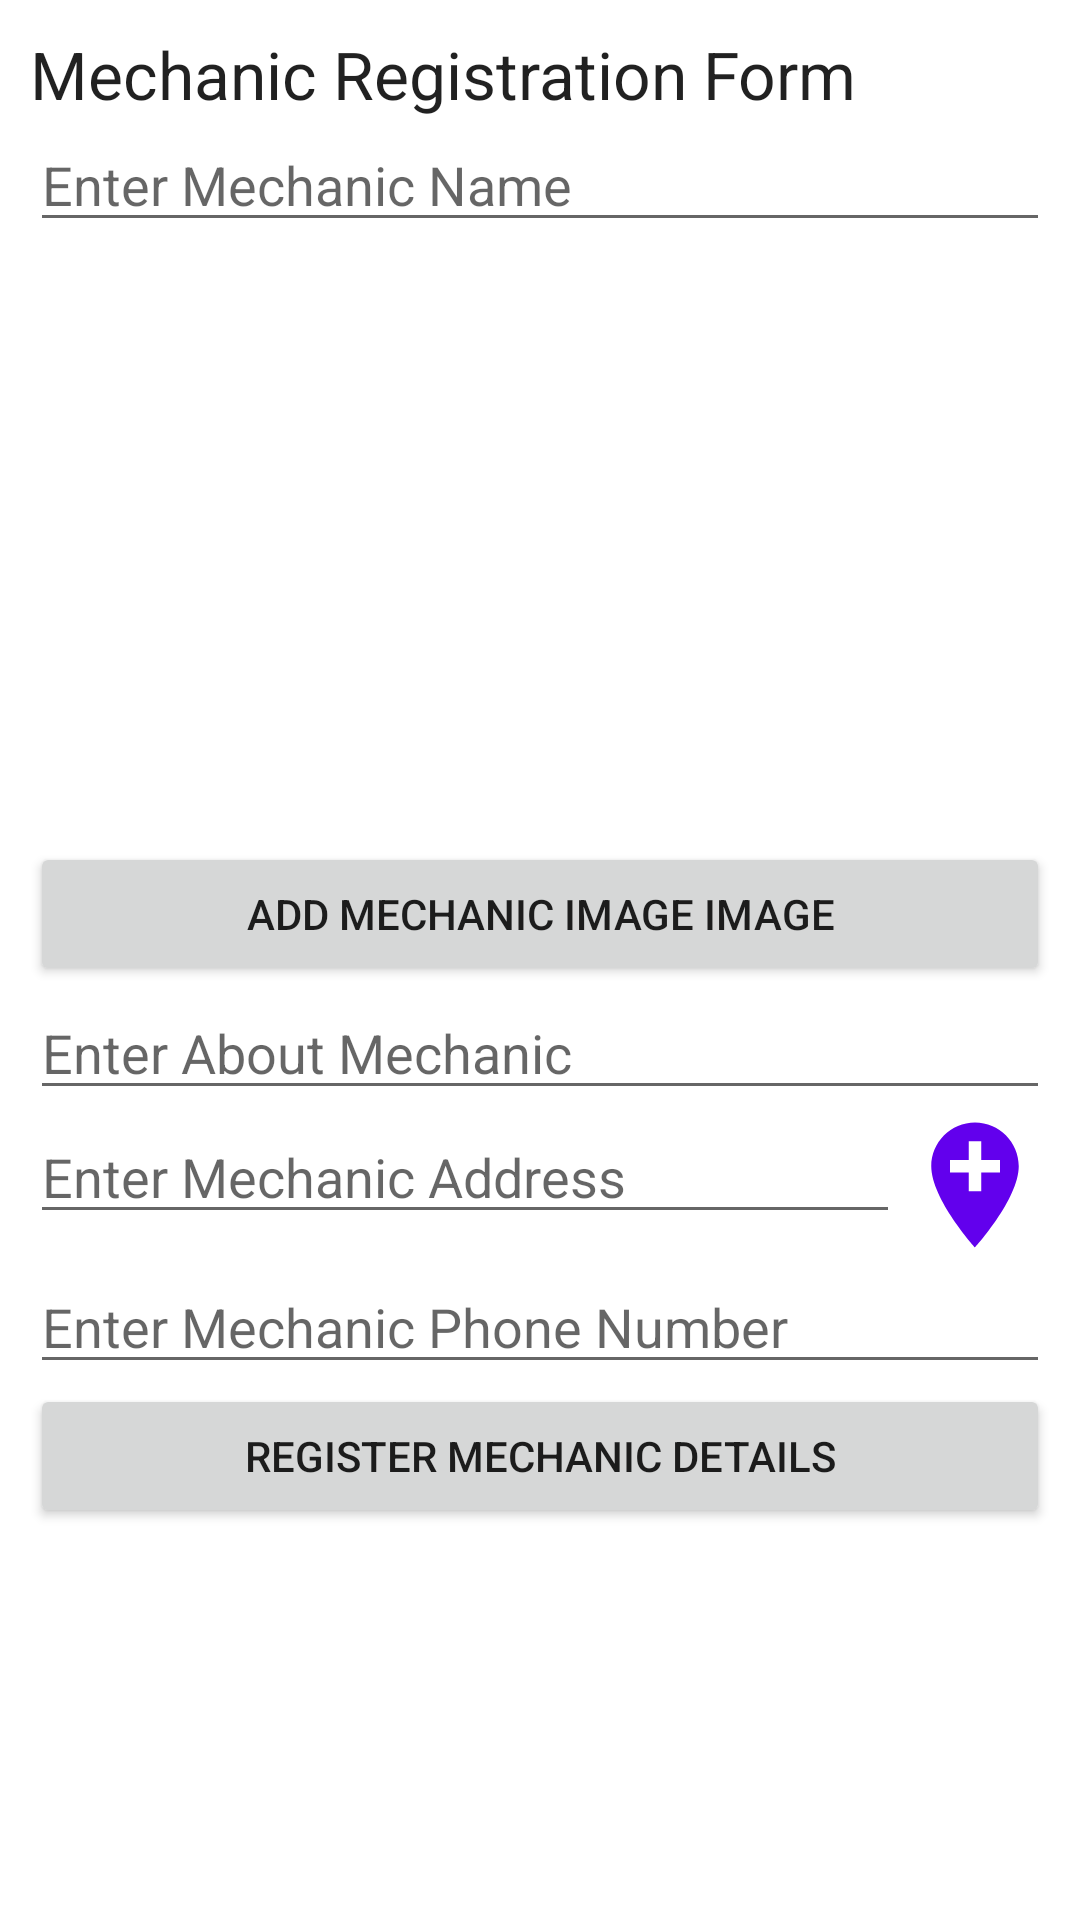

Reconstruct the res/layout file that produces this screen, plus the resources it refers to.
<!-- AndroidManifest.xml: application theme Theme.OnRoadVehicleAssistance -->
<!-- res/layout/activity_mechanic_registration.xml -->
<?xml version="1.0" encoding="utf-8"?>
<androidx.constraintlayout.widget.ConstraintLayout xmlns:android="http://schemas.android.com/apk/res/android"
    xmlns:app="http://schemas.android.com/apk/res-auto"
    xmlns:tools="http://schemas.android.com/tools"
    android:layout_width="match_parent"
    android:layout_height="match_parent"
    tools:context=".MechanicRegistrationActivity">

    <ScrollView
        android:layout_width="match_parent"
        android:layout_height="match_parent"
        android:layout_marginStart="1dp"
        android:layout_marginTop="1dp"
        android:layout_marginEnd="1dp"
        android:layout_marginBottom="1dp"
        android:layout_margin="10dp"
        app:layout_constraintBottom_toBottomOf="parent"
        app:layout_constraintEnd_toEndOf="parent"
        app:layout_constraintStart_toStartOf="parent"
        app:layout_constraintTop_toTopOf="parent">

        <LinearLayout
            android:layout_width="match_parent"
            android:layout_height="wrap_content"
            android:orientation="vertical" >

            <TextView
                android:layout_width="match_parent"
                android:layout_height="wrap_content"
                android:text="Mechanic Registration Form"
                android:textAppearance="@style/TextAppearance.AppCompat.Large"
                android:textSize="22sp"
                />
            <EditText
                android:layout_width="match_parent"
                android:layout_height="wrap_content"
                android:hint="Enter Mechanic Name"
                android:id="@+id/mechanicName"/>

            <ImageView
                android:src="@drawable/mechanic"
                android:layout_width="match_parent"
                android:layout_height="200dp"
                android:id="@+id/mechanicImage"/>

            <Button
                android:layout_width="match_parent"
                android:layout_height="wrap_content"
                android:text="Add Mechanic Image Image"
                android:id="@+id/addMechImage"/>
            <EditText
                android:layout_width="match_parent"
                android:layout_height="wrap_content"
                android:hint="Enter About Mechanic"
                android:id="@+id/mechanicDescription"/>
            <LinearLayout
                android:layout_width="match_parent"
                android:layout_height="wrap_content"
                android:orientation="horizontal">
            <EditText
                android:layout_weight="1"
                android:layout_width="match_parent"
                android:layout_height="wrap_content"
                android:inputType="textMultiLine"
                android:scrollbars="vertical"
                android:hint="Enter Mechanic Address"
                android:id="@+id/mechanicAddress"/>
                <ImageView
                    android:id="@+id/locationIcon"
                    android:src="@drawable/ic_baseline_add_location_24"
                    android:layout_width="50dp"
                    android:layout_height="50dp"/>
            </LinearLayout>
            <EditText
                android:layout_width="match_parent"
                android:layout_height="wrap_content"
                android:inputType="phone"
                android:maxLength="10"
                android:hint="Enter Mechanic Phone Number"
                android:id="@+id/mechanicPhone"/>
            <EditText
                android:layout_width="match_parent"
                android:layout_height="wrap_content"
                android:inputType="number"
                android:maxLength="6"
                android:visibility="gone"
                android:hint="Enter Mechanic Pincode"
                android:id="@+id/mechanicPincode"/>
            <Button
                android:layout_width="match_parent"
                android:layout_height="wrap_content"
                android:text="Register Mechanic Details"
                android:id="@+id/uploadMechDetails"/>
        </LinearLayout>
    </ScrollView>
</androidx.constraintlayout.widget.ConstraintLayout>
<!-- resources referenced by this layout -->
<resources>
  <!-- drawable ic_baseline_add_location_24 (drawable) -->
  <vector android:height="24dp" android:tint="#6200ED"
      android:viewportHeight="24" android:viewportWidth="24"
      android:width="24dp" xmlns:android="http://schemas.android.com/apk/res/android">
      <path android:fillColor="@android:color/white" android:pathData="M12,2C8.14,2 5,5.14 5,9c0,5.25 7,13 7,13s7,-7.75 7,-13c0,-3.86 -3.14,-7 -7,-7zM16,10h-3v3h-2v-3L8,10L8,8h3L11,5h2v3h3v2z"/>
  </vector>
  <style name="Theme.OnRoadVehicleAssistance" parent="Theme.MaterialComponents.DayNight.DarkActionBar">
          
          <item name="colorPrimary">@color/purple_500</item>
          <item name="colorPrimaryVariant">@color/purple_700</item>
          <item name="colorOnPrimary">@color/white</item>
          
          <item name="colorSecondary">@color/teal_200</item>
          <item name="colorSecondaryVariant">@color/teal_700</item>
          <item name="colorOnSecondary">@color/black</item>
          
          <item name="android:statusBarColor" tools:targetApi="l">?attr/colorPrimaryVariant</item>
          
      </style>
  <!-- not gathered from this repository: default colours our renderer supplied (Android Studio template values) -->
  <color name="purple_500">#FF6200EE</color>
  <color name="purple_700">#FF3700B3</color>
  <color name="teal_200">#FF03DAC5</color>
  <color name="teal_700">#FF018786</color>
  <color name="black">#FF000000</color>
  <color name="white">#FFFFFFFF</color>
</resources>
